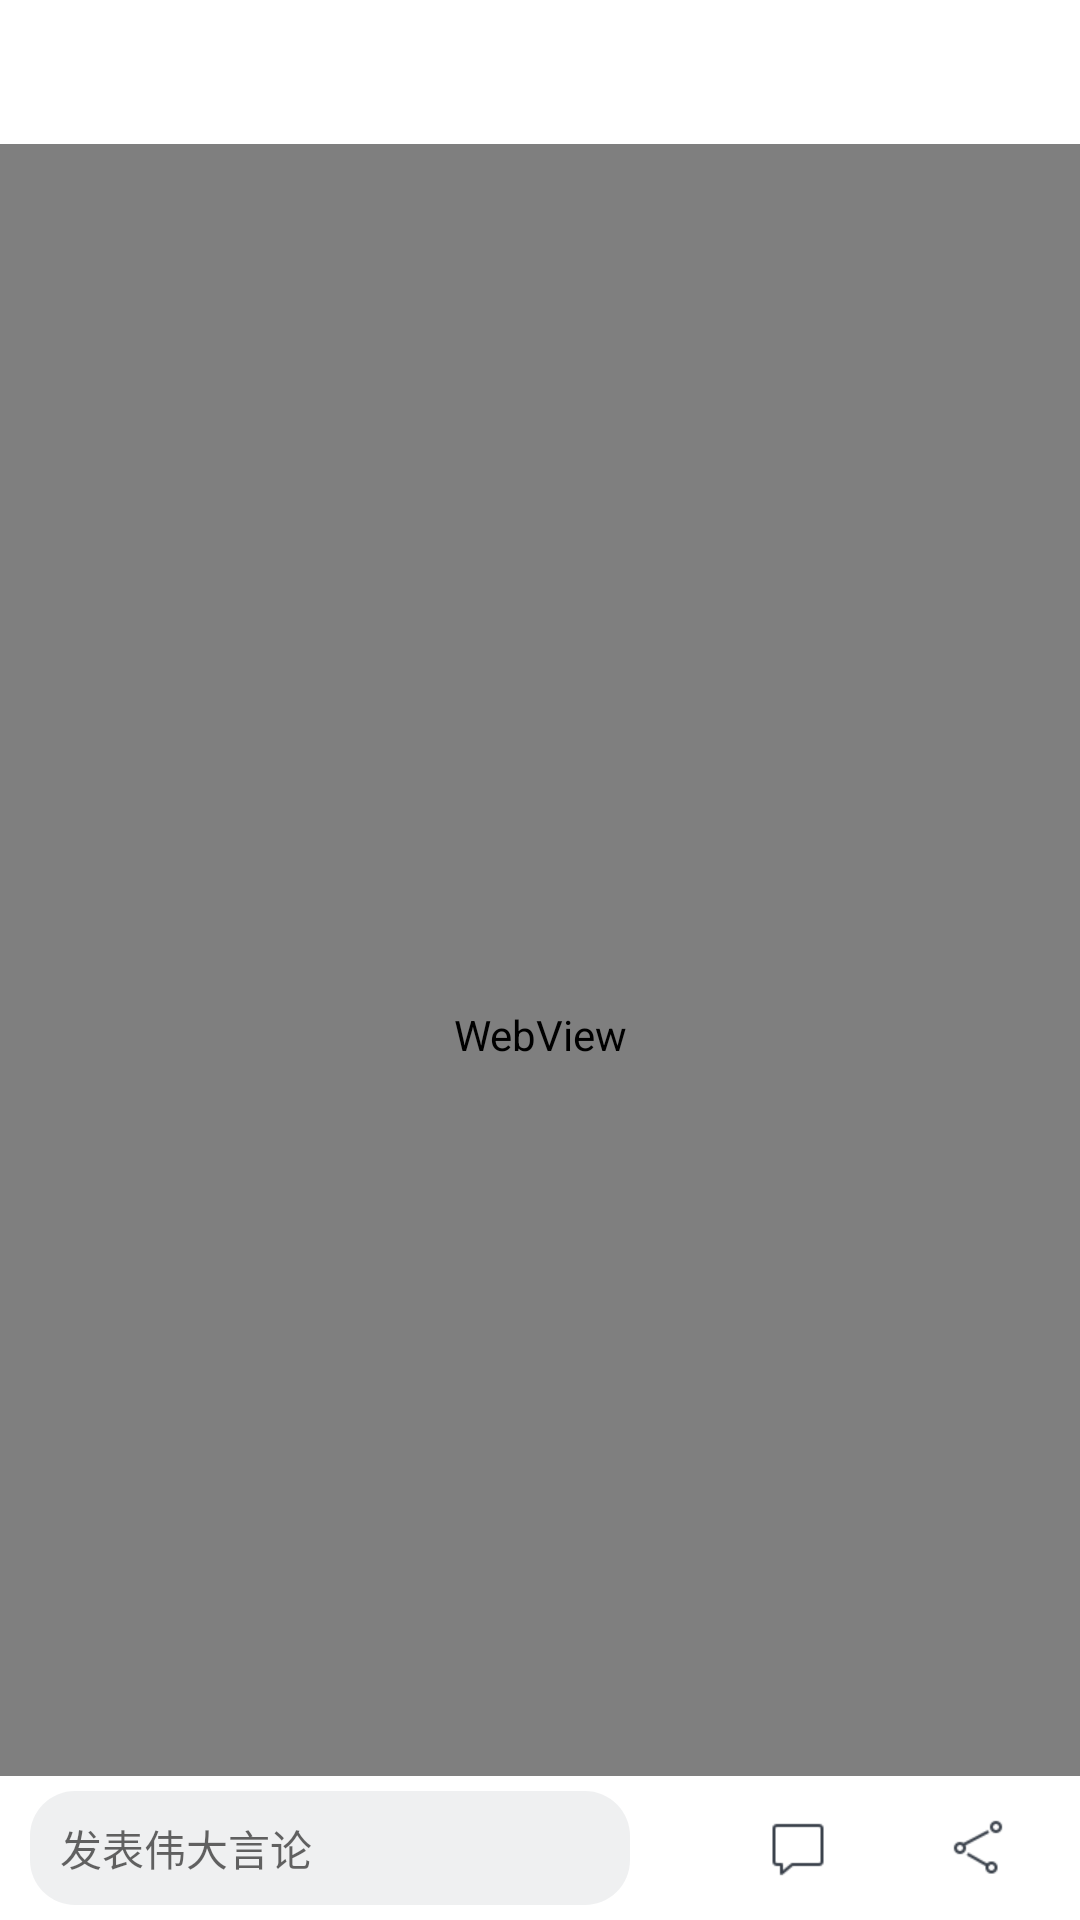

Reconstruct the res/layout file that produces this screen, plus the resources it refers to.
<!-- AndroidManifest.xml: application theme AppTheme -->
<!-- res/layout/activity_web.xml -->
<?xml version="1.0" encoding="utf-8"?>
<RelativeLayout xmlns:android="http://schemas.android.com/apk/res/android"
    android:id="@+id/layout"
    android:layout_width="match_parent"
    android:layout_height="match_parent"
    android:background="@color/white">

    <View
        android:layout_width="match_parent"
        android:layout_height="match_parent"
        android:background="@color/black_alpha" />

    <RelativeLayout
        android:id="@+id/web_layout"
        android:layout_width="match_parent"
        android:layout_height="match_parent">

        <RelativeLayout
            android:id="@+id/web_action_bar"
            android:layout_width="match_parent"
            android:layout_height="@dimen/smarttab_height"
            android:background="@color/white">


            <RelativeLayout
                android:id="@+id/back"
                android:layout_width="@dimen/smarttab_height"
                android:layout_height="@dimen/smarttab_height"
                android:padding="8dp">

                <ImageView
                    android:layout_width="match_parent"
                    android:layout_height="match_parent"
                    android:layout_centerInParent="true"
                    android:src="@drawable/infoflow_titlebar_back" />
            </RelativeLayout>

            <RelativeLayout
                android:layout_width="@dimen/smarttab_height"
                android:layout_height="@dimen/smarttab_height"
                android:layout_alignParentRight="true"
                android:padding="8dp">

                <ImageView
                    android:layout_width="match_parent"
                    android:layout_height="match_parent"
                    android:layout_centerInParent="true"
                    android:src="@drawable/infoflow_menu_more" />
            </RelativeLayout>
        </RelativeLayout>

        <FrameLayout
            android:id="@+id/wen_comment_layout"
            android:layout_width="match_parent"
            android:layout_height="@dimen/web_comment_layout_height"
            android:layout_alignParentBottom="true"
            android:background="@color/white">

            <EditText
                android:layout_width="200dp"
                android:layout_height="match_parent"
                android:layout_marginBottom="5dp"
                android:layout_marginLeft="10dp"
                android:layout_marginTop="5dp"
                android:background="@drawable/infoflow_comment_edittext"
                android:gravity="center_vertical"
                android:hint="@string/comment_tip"
                android:maxLines="1"
                android:paddingBottom="5dp"
                android:paddingLeft="10dp"
                android:paddingRight="10dp"
                android:paddingTop="5dp"
                android:textSize="14dp" />

            <RelativeLayout
                android:layout_width="@dimen/smarttab_height"
                android:layout_height="@dimen/smarttab_height"
                android:layout_gravity="right"
                android:layout_marginRight="70dp"
                android:padding="8dp">

                <ImageView
                    android:layout_width="match_parent"
                    android:layout_height="match_parent"
                    android:layout_centerInParent="true"
                    android:src="@drawable/infoflow_toolbar_comment" />
            </RelativeLayout>

            <RelativeLayout
                android:layout_width="@dimen/smarttab_height"
                android:layout_height="@dimen/smarttab_height"
                android:layout_gravity="right"
                android:layout_marginRight="10dp"
                android:padding="8dp">

                <ImageView
                    android:layout_width="match_parent"
                    android:layout_height="match_parent"
                    android:layout_centerInParent="true"
                    android:src="@drawable/share_icon_dark" />
            </RelativeLayout>
        </FrameLayout>

        <WebView
            android:id="@+id/webview"
            android:layout_width="match_parent"
            android:layout_height="match_parent"
            android:layout_above="@+id/wen_comment_layout"
            android:layout_below="@+id/web_action_bar"
            android:paddingTop="50dp" />
    </RelativeLayout>
</RelativeLayout>
<!-- resources referenced by this layout -->
<resources>
  <color name="black_alpha">#88000000</color>
  <color name="white">#ffffff</color>
  <dimen name="smarttab_height">48dp</dimen>
  <dimen name="web_comment_layout_height">48dp</dimen>
  <!-- drawable infoflow_comment_edittext (drawable) -->
  <?xml version="1.0" encoding="utf-8"?>
  <shape xmlns:android="http://schemas.android.com/apk/res/android"
      android:shape="rectangle">
      <solid android:color="@color/comment_edit_bg" />
      <corners android:radius="15dp" />
  </shape>
  <!-- drawable infoflow_toolbar_comment: png bitmap (drawable-xxhdpi, 251 bytes) -->
  <!-- drawable share_icon_dark: png bitmap (drawable-xxhdpi, 395 bytes) -->
  <string name="comment_tip">发表伟大言论</string>
  <style name="AppTheme" parent="Theme.AppCompat.Light.DarkActionBar">
          
          <item name="colorPrimary">@color/colorPrimary</item>
          <item name="colorPrimaryDark">@color/black_alpha</item>
          <item name="colorAccent">@color/colorAccent</item>
      </style>
  <color name="comment_edit_bg">#143B424C</color>
  <color name="colorPrimary">#3F51B5</color>
  <color name="colorAccent">#FF4081</color>
</resources>
